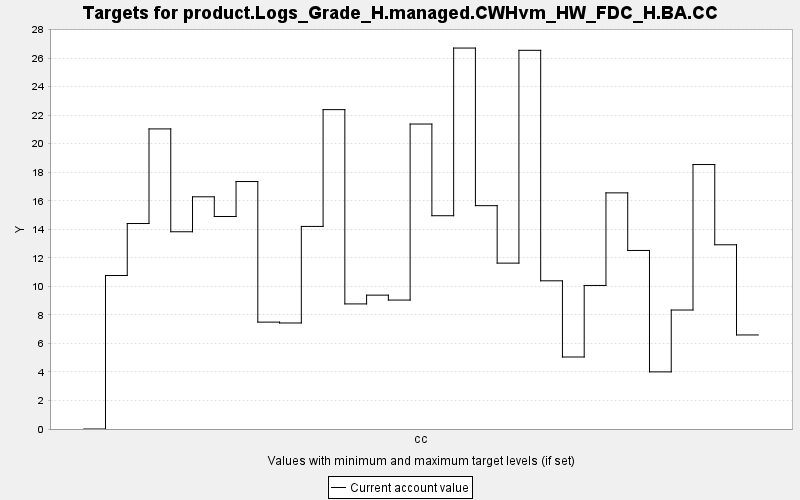

The data file committed next to this chart (first rows):
TARGET, PERIOD, YEAR, PERIODWIDTH, MINIMUM, MAXIMUM, MINWEIGHT, MAXWEIGHT, CURRENT, SUMMARY
product.Logs_Grade_H.managed.CWHvm_HW_FD…, 0, 0, 10.0, 0.0, 10000, 1.0, 1.0, 0.0, 0.0
product.Logs_Grade_H.managed.CWHvm_HW_FD…, 1, 10, 10.0, 0.0, 10000, 1.0, 1.0, 10.76, 0.0
product.Logs_Grade_H.managed.CWHvm_HW_FD…, 2, 20, 10.0, 0.0, 10000, 1.0, 1.0, 14.4, 0.0
product.Logs_Grade_H.managed.CWHvm_HW_FD…, 3, 30, 10.0, 0.0, 10000, 1.0, 1.0, 21.03, 0.0
product.Logs_Grade_H.managed.CWHvm_HW_FD…, 4, 40, 10.0, 0.0, 10000, 1.0, 1.0, 13.83, 0.0
product.Logs_Grade_H.managed.CWHvm_HW_FD…, 5, 50, 10.0, 0.0, 10000, 1.0, 1.0, 16.28, 0.0
product.Logs_Grade_H.managed.CWHvm_HW_FD…, 6, 60, 10.0, 0.0, 10000, 1.0, 1.0, 14.9, 0.0
product.Logs_Grade_H.managed.CWHvm_HW_FD…, 7, 70, 10.0, 0.0, 10000, 1.0, 1.0, 17.35, 0.0
product.Logs_Grade_H.managed.CWHvm_HW_FD…, 8, 80, 10.0, 0.0, 10000, 1.0, 1.0, 7.492, 0.0
product.Logs_Grade_H.managed.CWHvm_HW_FD…, 9, 90, 10.0, 0.0, 10000, 1.0, 1.0, 7.431, 0.0
product.Logs_Grade_H.managed.CWHvm_HW_FD…, 10, 100, 10.0, 0.0, 10000, 1.0, 1.0, 14.2, 0.0
product.Logs_Grade_H.managed.CWHvm_HW_FD…, 11, 110, 10.0, 0.0, 10000, 1.0, 1.0, 22.39, 0.0
product.Logs_Grade_H.managed.CWHvm_HW_FD…, 12, 120, 10.0, 0.0, 10000, 1.0, 1.0, 8.768, 0.0
product.Logs_Grade_H.managed.CWHvm_HW_FD…, 13, 130, 10.0, 0.0, 10000, 1.0, 1.0, 9.383, 0.0
product.Logs_Grade_H.managed.CWHvm_HW_FD…, 14, 140, 10.0, 0.0, 10000, 1.0, 1.0, 9.038, 0.0
product.Logs_Grade_H.managed.CWHvm_HW_FD…, 15, 150, 10.0, 0.0, 10000, 1.0, 1.0, 21.38, 0.0
product.Logs_Grade_H.managed.CWHvm_HW_FD…, 16, 160, 10.0, 0.0, 10000, 1.0, 1.0, 14.95, 0.0
product.Logs_Grade_H.managed.CWHvm_HW_FD…, 17, 170, 10.0, 0.0, 10000, 1.0, 1.0, 26.7, 0.0
product.Logs_Grade_H.managed.CWHvm_HW_FD…, 18, 180, 10.0, 0.0, 10000, 1.0, 1.0, 15.65, 0.0
product.Logs_Grade_H.managed.CWHvm_HW_FD…, 19, 190, 10.0, 0.0, 10000, 1.0, 1.0, 11.63, 0.0
product.Logs_Grade_H.managed.CWHvm_HW_FD…, 20, 200, 10.0, 0.0, 10000, 1.0, 1.0, 26.55, 0.0
product.Logs_Grade_H.managed.CWHvm_HW_FD…, 21, 210, 10.0, 0.0, 10000, 1.0, 1.0, 10.39, 0.0
product.Logs_Grade_H.managed.CWHvm_HW_FD…, 22, 220, 10.0, 0.0, 10000, 1.0, 1.0, 5.047, 0.0
product.Logs_Grade_H.managed.CWHvm_HW_FD…, 23, 230, 10.0, 0.0, 10000, 1.0, 1.0, 10.06, 0.0
product.Logs_Grade_H.managed.CWHvm_HW_FD…, 24, 240, 10.0, 0.0, 10000, 1.0, 1.0, 16.55, 0.0
product.Logs_Grade_H.managed.CWHvm_HW_FD…, 25, 250, 10.0, 0.0, 10000, 1.0, 1.0, 12.52, 0.0
product.Logs_Grade_H.managed.CWHvm_HW_FD…, 26, 260, 10.0, 0.0, 10000, 1.0, 1.0, 4.004, 0.0
product.Logs_Grade_H.managed.CWHvm_HW_FD…, 27, 270, 10.0, 0.0, 10000, 1.0, 1.0, 8.34, 0.0
product.Logs_Grade_H.managed.CWHvm_HW_FD…, 28, 280, 10.0, 0.0, 10000, 1.0, 1.0, 18.54, 0.0
product.Logs_Grade_H.managed.CWHvm_HW_FD…, 29, 290, 10.0, 0.0, 10000, 1.0, 1.0, 12.91, 0.0
product.Logs_Grade_H.managed.CWHvm_HW_FD…, 30, 300, 10.0, 0.0, 10000, 1.0, 1.0, 6.592, 0.0
